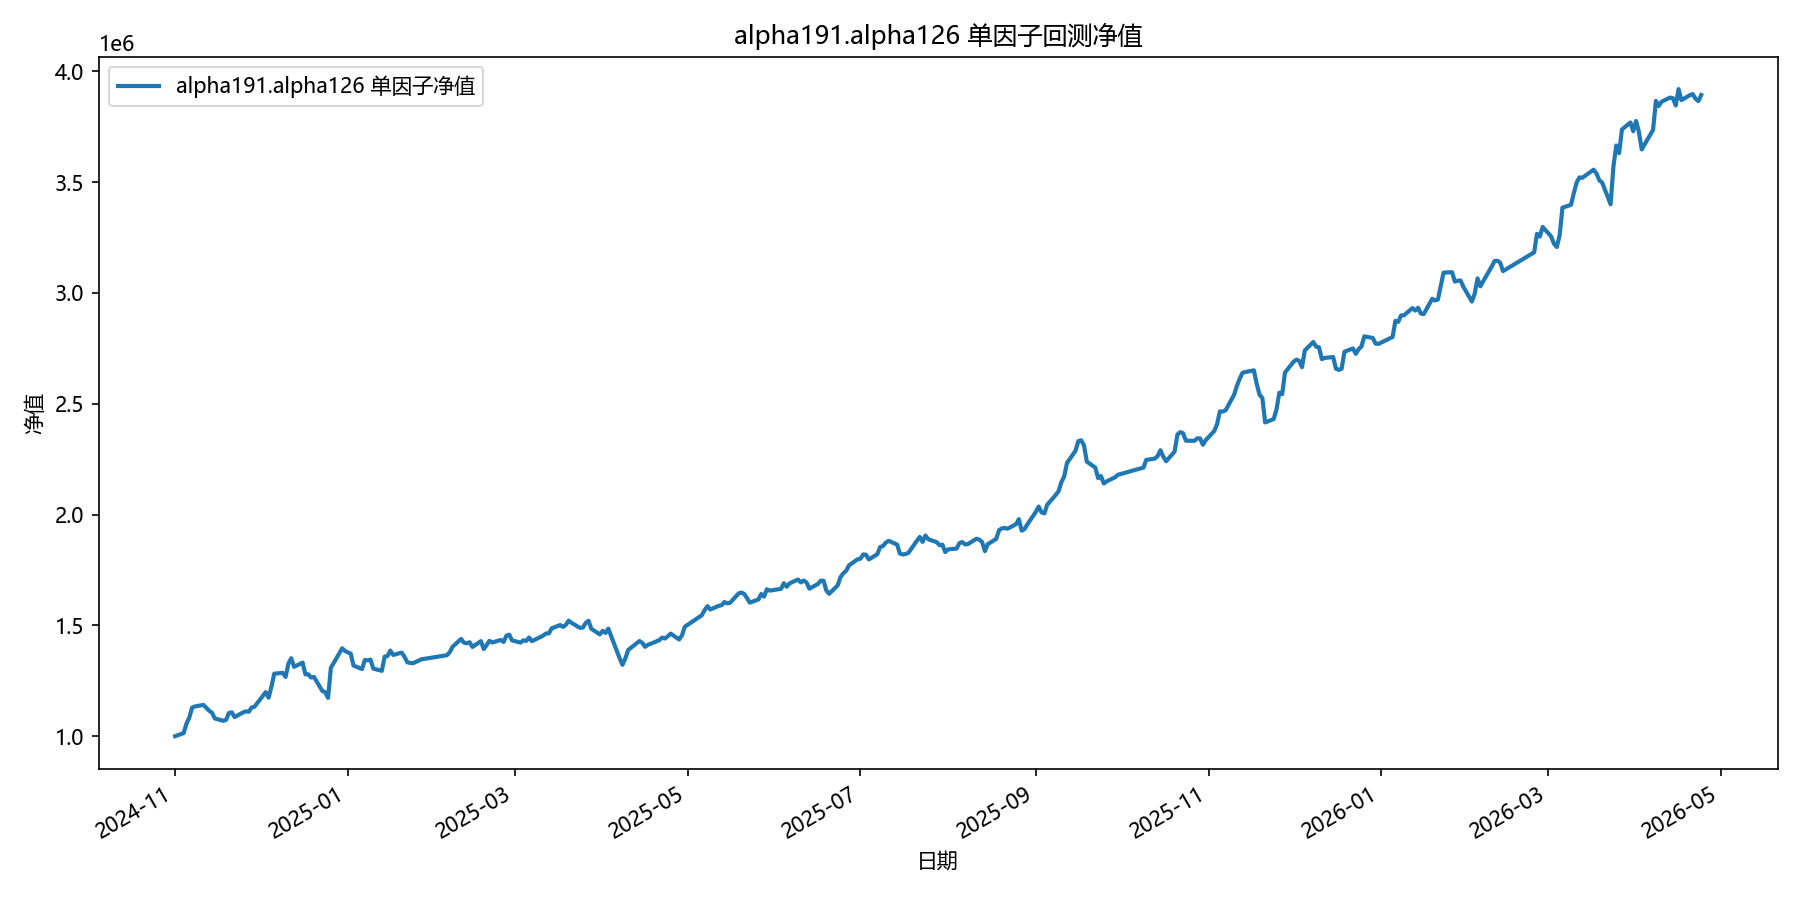

The file beside this chart, header and first rows:
date, equity
2024-11-01, 1000000
2024-11-04, 1013924
2024-11-05, 1056556
2024-11-06, 1084361
2024-11-07, 1129402
2024-11-08, 1134165
2024-11-11, 1141079
2024-11-12, 1128381
2024-11-13, 1115000
2024-11-14, 1105988
2024-11-15, 1080213
2024-11-18, 1069314
2024-11-19, 1073982
2024-11-20, 1104918
2024-11-21, 1107638
2024-11-22, 1086163
2024-11-25, 1107293
2024-11-26, 1112284
2024-11-27, 1110187
2024-11-28, 1129445
2024-11-29, 1132704
2024-12-02, 1182103
2024-12-03, 1198954
2024-12-04, 1173395
2024-12-05, 1223165
2024-12-06, 1282114
2024-12-09, 1285570
2024-12-10, 1267407
2024-12-11, 1327279
2024-12-12, 1351788
2024-12-13, 1312737
2024-12-16, 1332089
2024-12-17, 1279217
2024-12-18, 1279412
2024-12-19, 1264814
2024-12-20, 1267731
2024-12-23, 1203648
2024-12-24, 1198513
2024-12-25, 1172909
2024-12-26, 1308960
2024-12-27, 1330339
2024-12-30, 1396724
2024-12-31, 1384365
2025-01-02, 1372307
2025-01-03, 1318560
2025-01-06, 1303004
2025-01-07, 1343588
2025-01-08, 1341947
2025-01-09, 1345402
2025-01-10, 1304621
2025-01-13, 1295050
2025-01-14, 1359070
2025-01-15, 1361714
2025-01-16, 1386156
2025-01-17, 1366547
2025-01-20, 1377123
2025-01-21, 1358381
2025-01-22, 1333588
2025-01-23, 1330486
2025-01-24, 1329302
... 299 more rows
